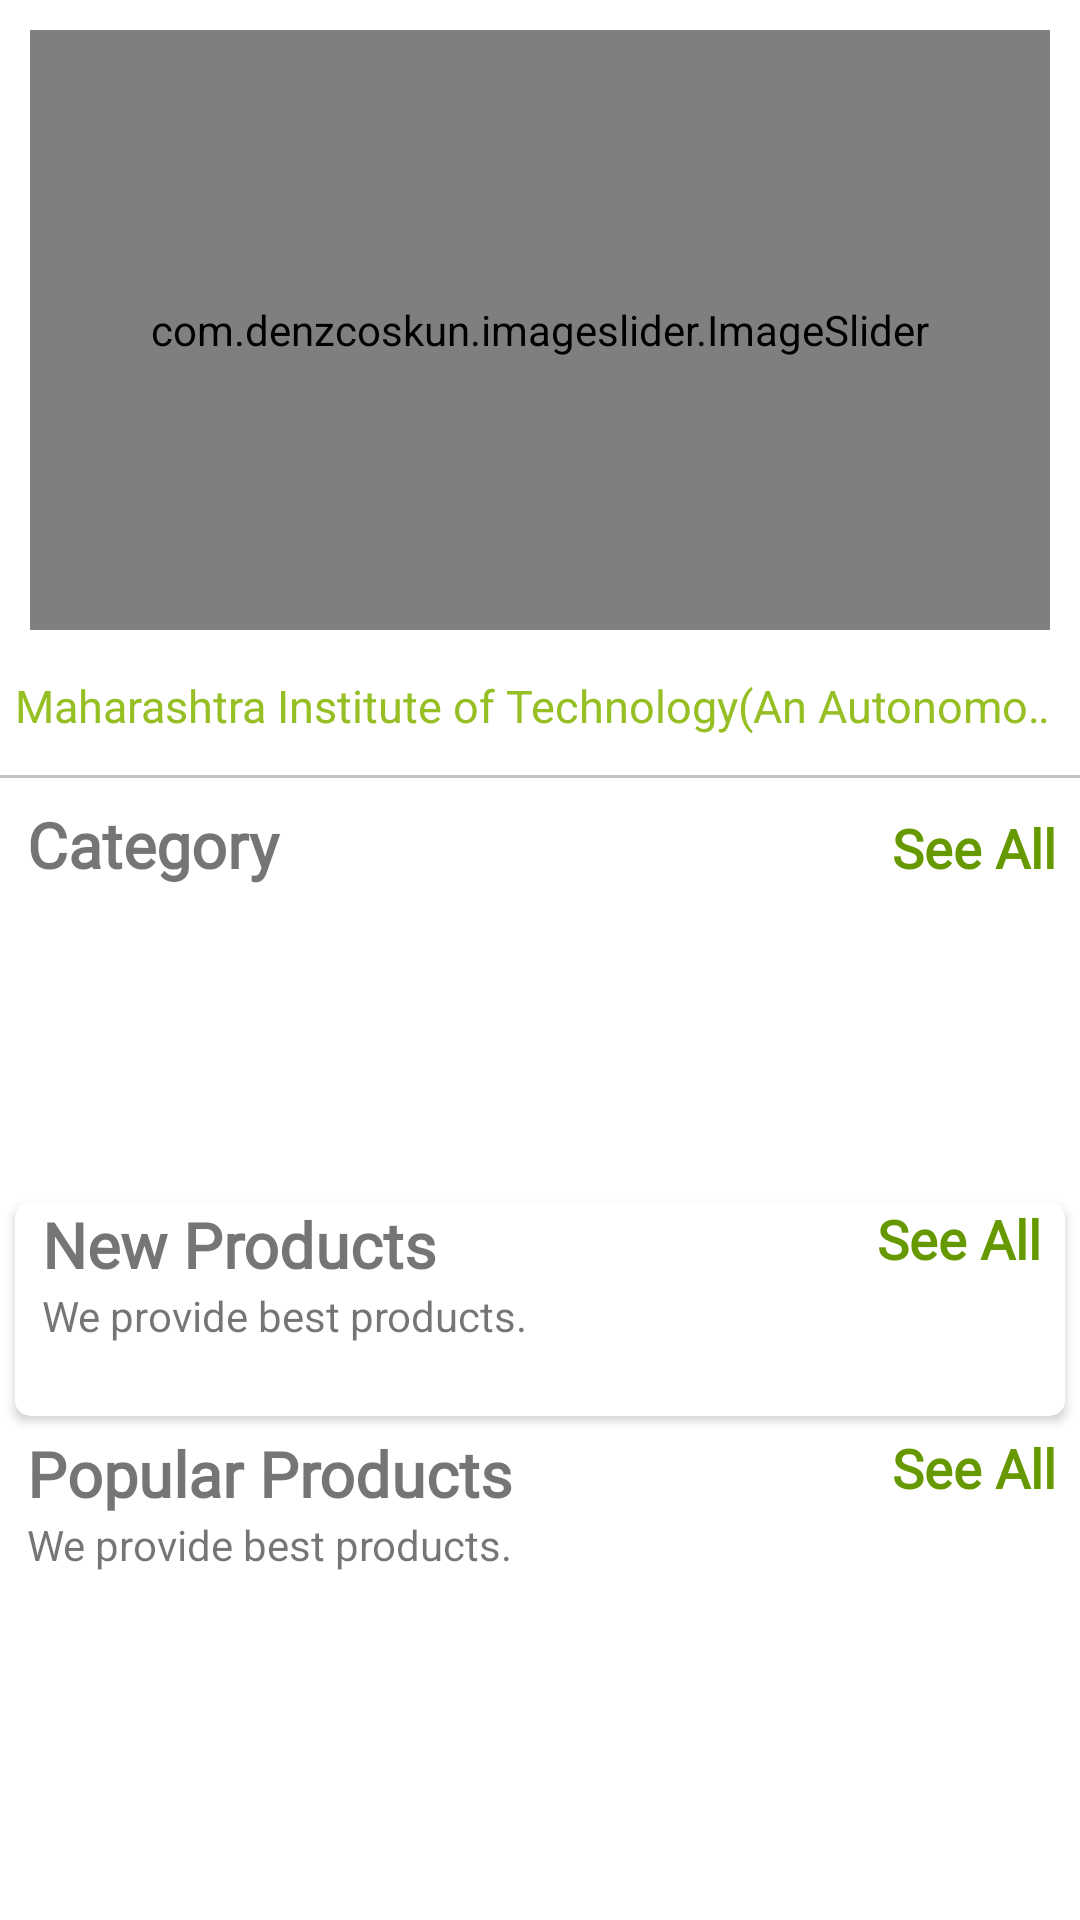

Produce the Android XML layout that renders to this screen, including the resource entries it uses.
<!-- AndroidManifest.xml: application theme Theme.FarmEasyApp -->
<!-- res/layout/fragment_home.xml -->
<?xml version="1.0" encoding="utf-8"?>
<androidx.core.widget.NestedScrollView xmlns:android="http://schemas.android.com/apk/res/android"
    xmlns:tools="http://schemas.android.com/tools"
    android:layout_width="match_parent"
    android:layout_height="match_parent"
    xmlns:app="http://schemas.android.com/apk/res-auto"
    tools:context=".fragments.HomeFragment">

    <LinearLayout
        android:id="@+id/home_layout"
        android:layout_width="match_parent"
        android:layout_height="match_parent"
        android:orientation="vertical">


        <com.denzcoskun.imageslider.ImageSlider
            android:id="@+id/imageSlider"
            android:layout_width="match_parent"
            android:layout_height="200dp"
            android:layout_margin="10dp"
            app:iss_auto_cycle="true"
            app:iss_corner_radius="10"
            app:iss_delay="1000"
            app:iss_period="1000"
            app:iss_title_background="@drawable/gradient" />

        <TextView
            android:id="@+id/kedar"
            android:layout_width="match_parent"
            android:layout_height="wrap_content"
            android:layout_margin="2dp"
            android:text="Maharashtra Institute of Technology(An Autonomous),Aurangabad is most popular institute in india "
            android:textSize="15sp"
            android:padding="3dp"
            android:textColor="#95BF22"
            android:singleLine="true"
            android:ellipsize="marquee"
            android:scrollHorizontally="true"
            android:marqueeRepeatLimit="marquee_forever"/>

        <View
            android:layout_width="wrap_content"
            android:layout_height="1dp"
            android:layout_marginVertical="8dp"
            android:background="#c1c1c1"/>
        <LinearLayout
            android:layout_width="match_parent"
            android:layout_height="wrap_content"
            android:layout_marginLeft="9dp"
            android:orientation="horizontal"
            android:weightSum="2">

            <TextView
                android:layout_width="wrap_content"
                android:layout_height="wrap_content"
                android:layout_weight="1"
                android:fontFamily="@font/amethysta"
                android:text="Category"
                android:textSize="21sp"
                android:textStyle="bold" />

            <TextView
                android:id="@+id/category_see_all"
                android:layout_width="wrap_content"
                android:layout_height="wrap_content"
                android:layout_marginRight="8dp"
                android:layout_weight="1"
                android:fontFamily="@font/amethysta"
                android:gravity="end"
                android:text="See All"
                android:textColor="@android:color/holo_green_dark"
                android:textSize="18sp"
                android:textStyle="bold" />

        </LinearLayout>

        <androidx.recyclerview.widget.RecyclerView
            android:id="@+id/rec_category"
            android:layout_width="wrap_content"
            android:layout_height="90dp"
            android:layout_marginLeft="9dp"
            android:layout_marginTop="10dp" />

        <androidx.cardview.widget.CardView
            android:layout_width="match_parent"
            android:layout_height="wrap_content"
            android:layout_margin="5dp"
            android:layout_marginTop="10dp"
            android:elevation="6dp"
            app:cardCornerRadius="5dp">


            <LinearLayout
                android:layout_width="match_parent"
                android:layout_height="match_parent"
                android:orientation="vertical">

                <RelativeLayout
                    android:layout_width="wrap_content"
                    android:layout_height="wrap_content">

                    <TextView
                        android:id="@+id/new_product_name"
                        android:layout_width="wrap_content"
                        android:layout_height="wrap_content"
                        android:layout_marginLeft="9dp"
                        android:fontFamily="@font/amethysta"
                        android:text="New Products"
                        android:textSize="21sp"
                        android:textStyle="bold" />

                    <TextView
                        android:layout_width="wrap_content"
                        android:layout_height="wrap_content"
                        android:layout_below="@+id/new_product_name"
                        android:layout_marginLeft="9dp"
                        android:text="We provide best products." />

                    <TextView
                        android:id="@+id/newProducts_see_all"
                        android:layout_width="wrap_content"
                        android:layout_height="wrap_content"
                        android:layout_alignParentEnd="true"
                        android:layout_marginRight="8dp"
                        android:fontFamily="@font/amethysta"
                        android:text="See All"
                        android:textColor="@android:color/holo_green_dark"
                        android:textSize="18sp"
                        android:textStyle="bold" />
                </RelativeLayout>

                <androidx.recyclerview.widget.RecyclerView
                    android:id="@+id/new_product_rec"
                    android:layout_width="wrap_content"
                    android:layout_height="wrap_content"
                    android:layout_margin="7dp"
                    android:layout_marginTop="6dp"
                    android:padding="5dp" />
            </LinearLayout>

        </androidx.cardview.widget.CardView>

        <LinearLayout
            android:layout_width="match_parent"
            android:layout_height="match_parent"
            android:orientation="vertical">

            <RelativeLayout
                android:layout_width="wrap_content"
                android:layout_height="wrap_content">

                <TextView
                    android:id="@+id/popular_products"
                    android:layout_width="wrap_content"
                    android:layout_height="wrap_content"
                    android:layout_marginLeft="9dp"
                    android:fontFamily="@font/amethysta"
                    android:text="Popular Products"
                    android:textSize="21sp"
                    android:textStyle="bold" />

                <TextView
                    android:layout_width="wrap_content"
                    android:layout_height="wrap_content"
                    android:layout_below="@+id/popular_products"
                    android:layout_marginLeft="9dp"
                    android:text="We provide best products." />

                <TextView
                    android:id="@+id/popular_see_all"
                    android:layout_width="wrap_content"
                    android:layout_height="wrap_content"
                    android:layout_alignParentEnd="true"
                    android:layout_marginRight="8dp"
                    android:fontFamily="@font/amethysta"
                    android:text="See All"
                    android:textColor="@android:color/holo_green_dark"
                    android:textSize="18sp"
                    android:textStyle="bold" />
            </RelativeLayout>

            <androidx.recyclerview.widget.RecyclerView
                android:id="@+id/popular_rec"
                android:layout_width="wrap_content"
                android:layout_height="wrap_content"
                android:layout_gravity="center"
                android:layout_margin="7dp"
                android:layout_marginTop="6dp"
                android:padding="5dp" />
        </LinearLayout>

    </LinearLayout>

</androidx.core.widget.NestedScrollView>
<!-- resources referenced by this layout -->
<resources>
  <style name="Theme.FarmEasyApp" parent="Theme.MaterialComponents.DayNight.NoActionBar">
          
          <item name="colorPrimary">#8ECB09</item>
          <item name="colorPrimaryVariant">#8ECB09</item>
          <item name="colorOnPrimary">@color/white</item>
          
          <item name="colorSecondary">@color/teal_200</item>
          <item name="colorSecondaryVariant">@color/teal_700</item>
          <item name="colorOnSecondary">@color/black</item>
          
          <item name="android:statusBarColor">?attr/colorPrimaryVariant</item>
          
      </style>
  <color name="white">#FFFFFFFF</color>
  <color name="teal_200">#FF03DAC5</color>
  <color name="teal_700">#FF018786</color>
  <color name="black">#FF000000</color>
</resources>
